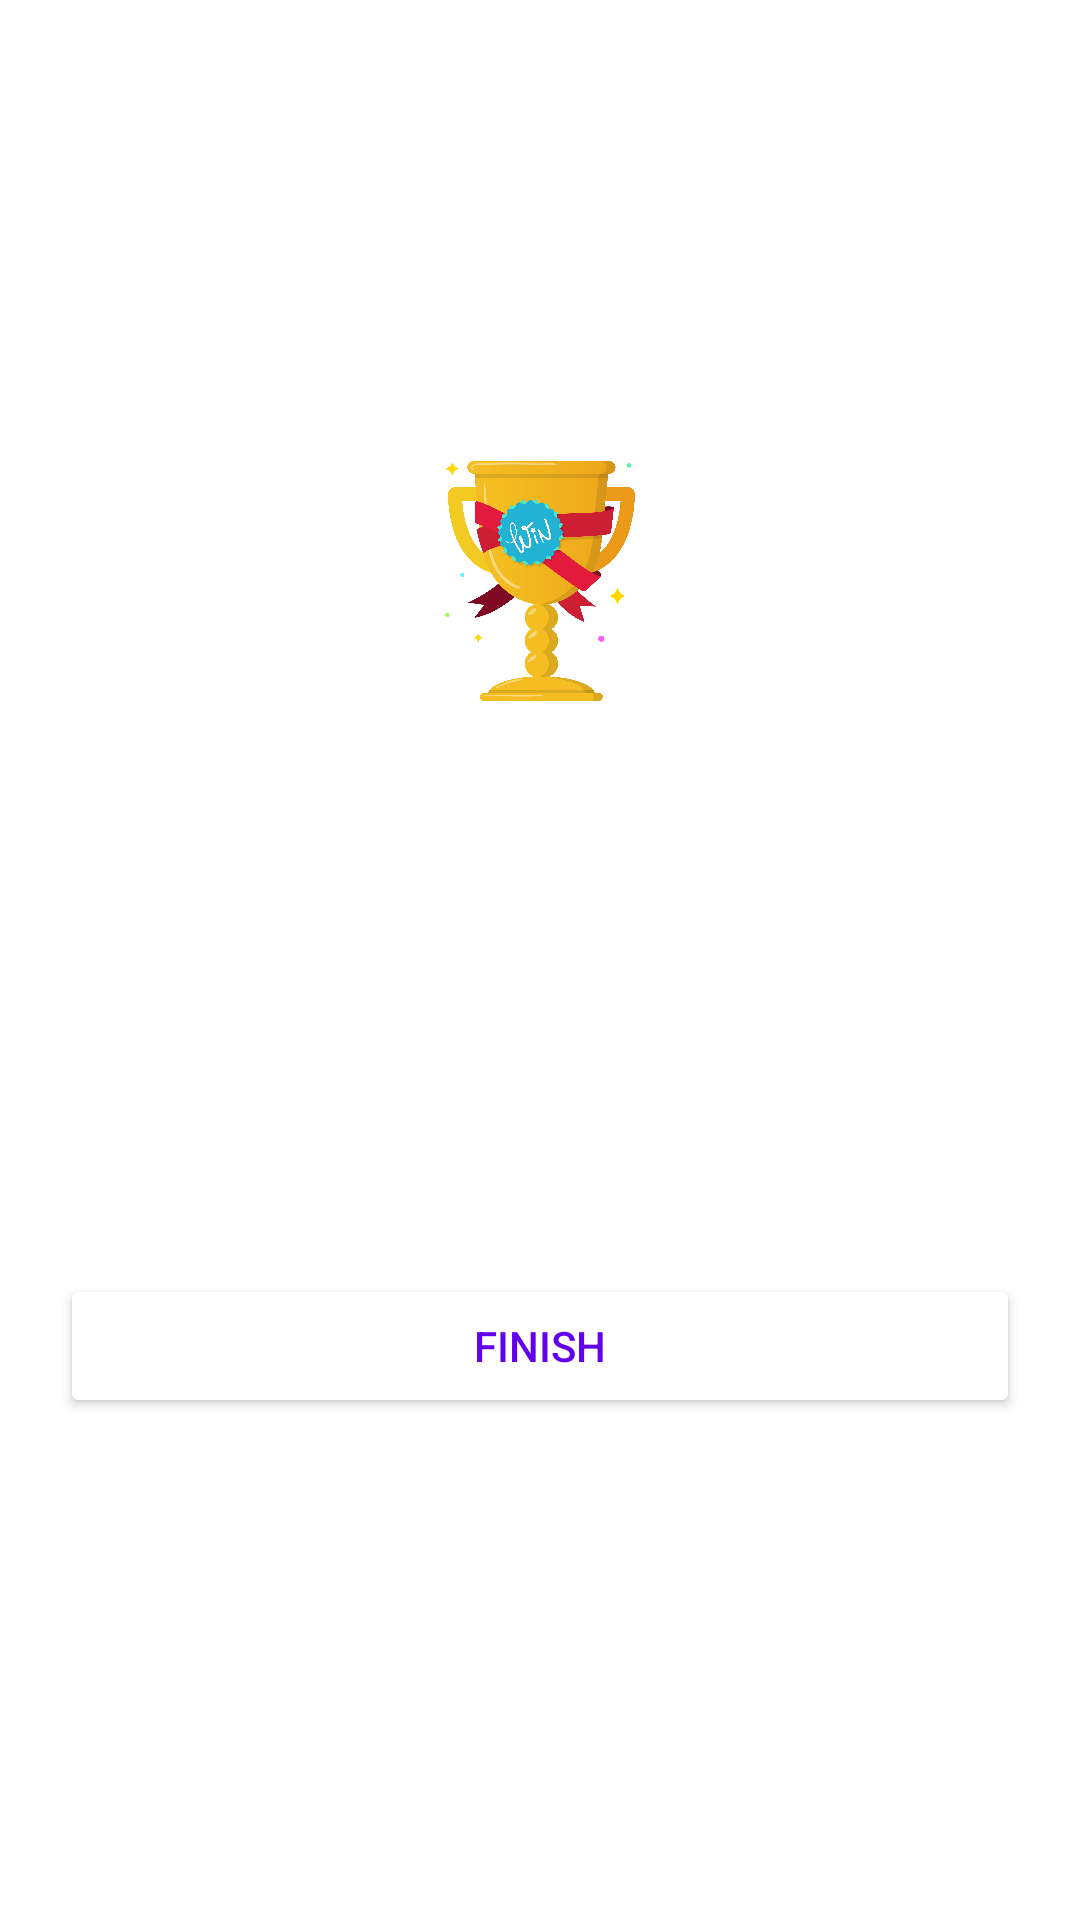

Reconstruct the res/layout file that produces this screen, plus the resources it refers to.
<!-- AndroidManifest.xml: application theme Theme.MyQuiz_app -->
<!-- res/layout/activity_result.xml -->
<?xml version="1.0" encoding="utf-8"?>
<LinearLayout
    xmlns:android="http://schemas.android.com/apk/res/android"
    xmlns:tools="http://schemas.android.com/tools"
    android:layout_width="match_parent"
    android:layout_height="match_parent"
    android:background="@drawable/ic_bg"
    android:orientation="vertical"
    android:gravity="center_horizontal"
    android:padding="20dp"
    tools:context=".ResultActivity">

    <TextView
        android:id="@+id/tv_result"
        android:layout_width="wrap_content"
        android:layout_height="wrap_content"
        android:text="Result"
        android:textColor="@android:color/white"
        android:textSize="25sp"
        android:textStyle="bold"/>
    <ImageView
        android:id="@+id/iv_trophy"
        android:layout_marginTop="100dp"
        android:layout_marginBottom="20dp"
        android:layout_width="80dp"
        android:layout_height="80dp"
        android:contentDescription="image"
        android:src="@drawable/ic_trophy"/>
    <TextView
        android:id="@+id/tv_congratulations"
        android:layout_width="wrap_content"
        android:layout_height="wrap_content"
        android:layout_marginTop="16dp"
        android:text="Hey, congratulations!"
        android:textColor="@android:color/white"
        android:textSize="25sp"
        android:textStyle="bold"/>
    <TextView
        android:id="@+id/tv_name"
        android:layout_width="wrap_content"
        android:layout_height="wrap_content"
        android:layout_marginTop="25dp"
        android:textColor="@android:color/white"
        android:textSize="22sp"
        android:textStyle="bold"
        tools:text="Username"/>
    <TextView
        android:layout_width="wrap_content"
        android:layout_height="wrap_content"
        android:layout_marginTop="10dp"
        android:layout_marginBottom="20dp"
        android:textColor="@android:color/secondary_text_dark"
        android:textSize="20sp"
        tools:text="Your Score is 9 out of 10"/>
    <Button
        android:layout_width="match_parent"
        android:layout_height="wrap_content"
        android:layout_marginTop="10dp"
        android:backgroundTint="@android:color/white"
        android:text="FINISH"
        android:textColor="@color/design_default_color_primary"/>


</LinearLayout>
<!-- resources referenced by this layout -->
<resources>
  <!-- drawable ic_trophy: png bitmap (drawable-v24, 190646 bytes) -->
  <style name="Theme.MyQuiz_app" parent="Theme.MaterialComponents.DayNight.DarkActionBar">
          
          <item name="colorPrimary">@color/purple_500</item>
          <item name="colorPrimaryVariant">@color/purple_700</item>
          <item name="colorOnPrimary">@color/white</item>
          
          <item name="colorSecondary">@color/teal_200</item>
          <item name="colorSecondaryVariant">@color/teal_700</item>
          <item name="colorOnSecondary">@color/black</item>
          
          <item name="android:statusBarColor">?attr/colorPrimaryVariant</item>
          
      </style>
  <!-- not gathered from this repository: default colours our renderer supplied (Android Studio template values) -->
  <color name="purple_500">#FF6200EE</color>
  <color name="purple_700">#FF3700B3</color>
  <color name="teal_200">#FF03DAC5</color>
  <color name="teal_700">#FF018786</color>
  <color name="black">#FF000000</color>
  <color name="white">#FFFFFFFF</color>
</resources>
